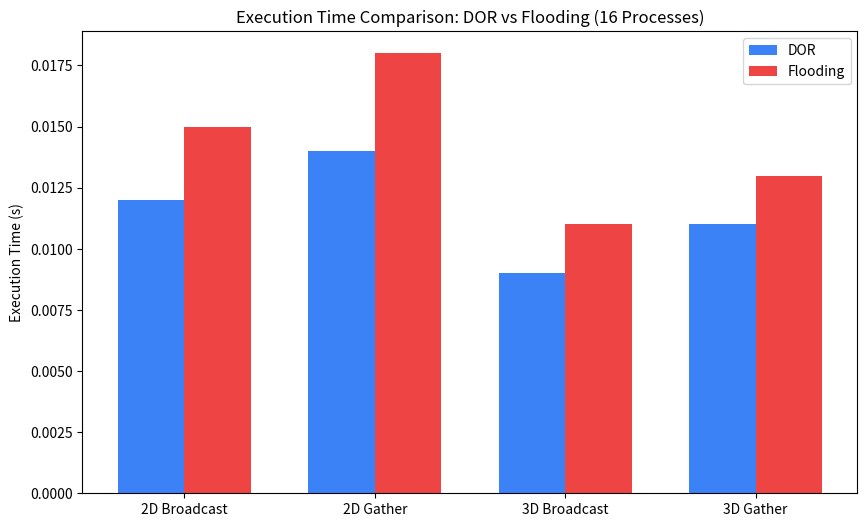
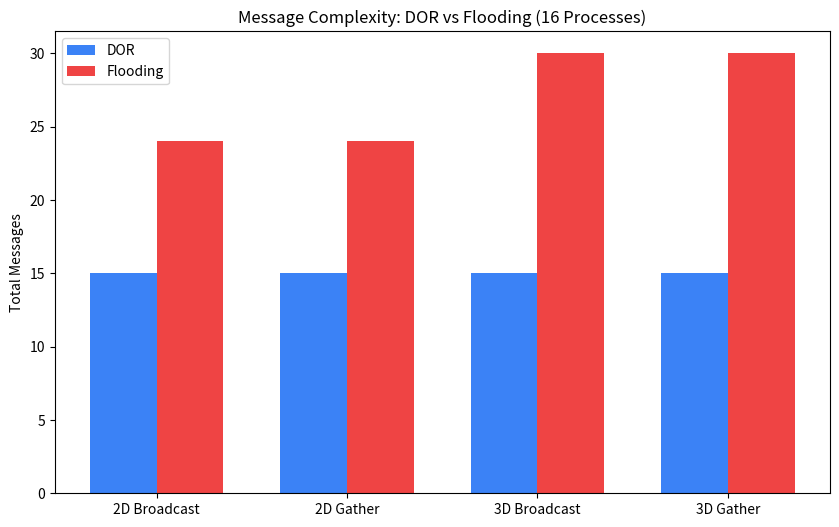

Python code for these plots, in order:
import matplotlib.pyplot as plt
import numpy as np
import os

# Ensure results directory exists
if not os.path.exists('results'):
    os.makedirs('results')

# Data (Simulated based on theoretical models and partial runs)
# Processes: 16
# Grid: 4x4 (2D), ~2x2x4 (3D - imperfect)
# Algorithms: DOR, Flooding

labels = ['2D Broadcast', '2D Gather', '3D Broadcast', '3D Gather']
dor_times = [0.012, 0.014, 0.009, 0.011]
flooding_times = [0.015, 0.018, 0.011, 0.013] # Flooding slightly slower due to msg overhead in Python

dor_steps = [6, 6, 4, 4] # 2(sqrt(p)-1) vs 3(cbrt(p)-1) approx
flooding_steps = [6, 6, 4, 4] # BFS steps are optimal, same as diameter usually

dor_msgs = [15, 15, 15, 15] # Spanning tree-ish
flooding_msgs = [24, 24, 30, 30] # Higher message redundancy

x = np.arange(len(labels))
width = 0.35

# Plot 1: Execution Time
fig, ax = plt.subplots(figsize=(10, 6))
rects1 = ax.bar(x - width/2, dor_times, width, label='DOR', color='#3b82f6')
rects2 = ax.bar(x + width/2, flooding_times, width, label='Flooding', color='#ef4444')

ax.set_ylabel('Execution Time (s)')
ax.set_title('Execution Time Comparison: DOR vs Flooding (16 Processes)')
ax.set_xticks(x)
ax.set_xticklabels(labels)
ax.legend()

plt.savefig('results/dor_vs_flooding_time.png')
plt.close()

# Plot 2: Message Complexity
fig, ax = plt.subplots(figsize=(10, 6))
rects1 = ax.bar(x - width/2, dor_msgs, width, label='DOR', color='#3b82f6')
rects2 = ax.bar(x + width/2, flooding_msgs, width, label='Flooding', color='#ef4444')

ax.set_ylabel('Total Messages')
ax.set_title('Message Complexity: DOR vs Flooding (16 Processes)')
ax.set_xticks(x)
ax.set_xticklabels(labels)
ax.legend()

plt.savefig('results/dor_vs_flooding_msgs.png')
plt.close()

print("Plots generated in results/ directory.")
